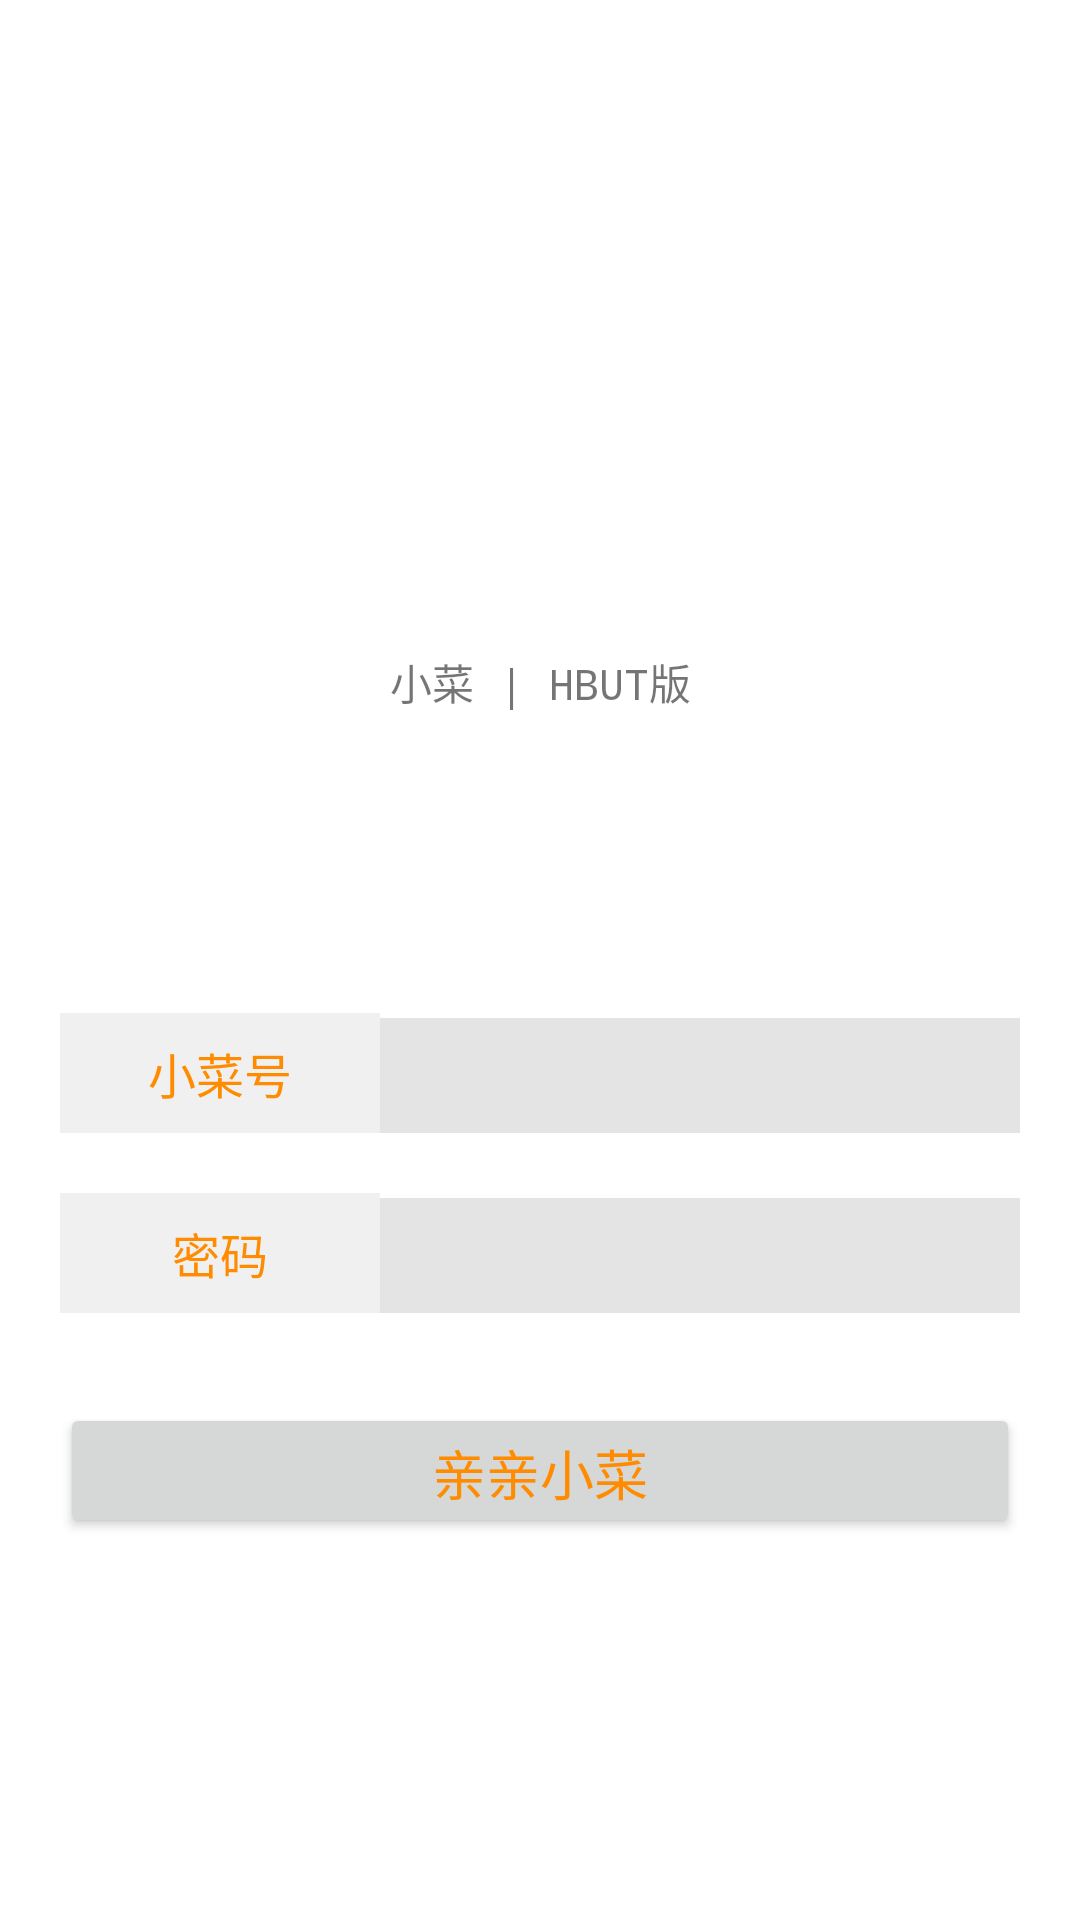

This screen was rendered from an Android layout file. Write that file and the resources it references.
<!-- AndroidManifest.xml: application theme AppTheme -->
<!-- res/layout/activity_login.xml -->
<?xml version="1.0" encoding="utf-8"?>
<RelativeLayout xmlns:android="http://schemas.android.com/apk/res/android"
    android:layout_width="match_parent"
    android:layout_height="match_parent" 
    android:padding="20dp"
    android:gravity="center" >
    
    <RelativeLayout 
        android:id="@+id/rl_welcome"
        android:layout_width="match_parent"
        android:layout_height="wrap_content" 
        android:layout_centerHorizontal="true"
        android:layout_marginBottom="100dp"
         >
        
        <ImageView 
            android:id="@+id/img_welcome"
            android:layout_width="80dp"
            android:layout_height="80dp"
            android:layout_centerHorizontal="true"
            android:layout_marginBottom="10dp"
            android:contentDescription="欢迎登陆"/>
        
        <TextView 
            android:layout_width="match_parent"
            android:layout_height="wrap_content"
            android:layout_below="@id/img_welcome"
            android:layout_centerHorizontal="true"
            android:gravity="center"
            android:text="小菜 | HBUT版"
            android:textSize="14sp"
            android:typeface="monospace"/>
    </RelativeLayout>

    <LinearLayout
        android:id="@+id/ll_row1" 
        android:orientation="horizontal"
        android:layout_width="match_parent"
        android:layout_height="40dp" 
        android:layout_below="@id/rl_welcome">
        
        <TextView 
            android:id="@+id/tv_username"
            android:layout_width="match_parent"
            android:layout_height="match_parent"
            android:layout_weight="2"
            android:gravity="center"
            android:textSize="16sp"
            android:textColor="#FF8C00"
            android:background="#ccEDEDED"
            android:text="小菜号"/>
        
        <EditText 
            android:id="@+id/et_username"
            android:layout_width="match_parent"
            android:layout_height="40dp"
            android:layout_weight="1"
            android:lines="2"
            android:inputType="text"
            android:background="#ccDEDEDE"
            android:paddingLeft="12.0dp"
            android:textSize="14sp" 
            android:typeface="monospace"/>
        
    </LinearLayout>
    
    <LinearLayout
        android:id="@+id/ll_row2" 
        android:orientation="horizontal"
        android:layout_width="match_parent"
        android:layout_height="40dp" 
        android:layout_marginTop="20dp"
        android:layout_below="@id/ll_row1">
        
        <TextView 
            android:id="@+id/tv_password"
            android:layout_width="match_parent"
            android:layout_height="match_parent"
            android:layout_weight="2"
            android:gravity="center"
            android:textSize="16sp"
            android:textColor="#FF8C00"
            android:background="#ccEDEDED"
            android:text="密码"/>
        
        <EditText 
            android:id="@+id/et_password"
            android:layout_width="match_parent"
            android:layout_height="40dp"
            android:layout_weight="1"
            android:lines="2"
            android:inputType="textPassword"
            android:background="#ccDEDEDE" 
            android:paddingLeft="12.0dp"
            android:textSize="14sp" 
            android:typeface="monospace"/>
        
    </LinearLayout>
    
    <LinearLayout
        android:id="@+id/ll_row3" 
        android:orientation="horizontal"
        android:layout_width="match_parent"
        android:layout_height="wrap_content" 
        android:layout_marginTop="30dp"
        android:layout_below="@id/ll_row2">
        
        <Button
            android:id="@+id/btn_login"
            android:layout_width="match_parent"
            android:layout_height="45dp"
            android:text="亲亲小菜"
            android:textColor="#FF8C00"
            android:textSize="18sp" />
        
    </LinearLayout>
</RelativeLayout>
<!-- resources referenced by this layout -->
<resources>

</resources>
